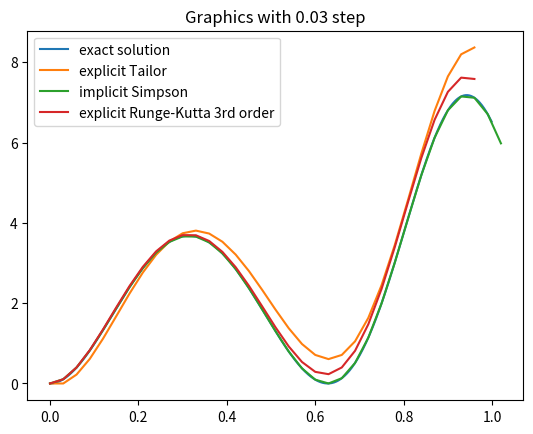

Generate this figure with matplotlib:
import matplotlib.pyplot as plt 
import math

#h = 0.1
h = 0.03

def exact_sol(h):
    y_list = []
    x_list = []
    x = 0
    y = 0
    ylist = []
    for i in range((int)(1/h)):
        x_list.append(x)
        y_list.append(y)
        x += h
        y = 10*(math.sin(5*x) + math.pow(math.e, math.sin(-5*x))-1)
        ylist.append(1)
    plt.plot(x_list,y_list, label = "exact solution")




def f(x,y):
    return 25*math.sin(10*x) - 5*y*math.cos(5*x)


def explTailor(h):
    x = 0
    y = 0
    xlist = []
    ylist = []
    for i in range((int)(1/h)):
        xlist.append(x)
        ylist.append(y)
        y += h * f(x, y)
        x += h
    plt.plot(xlist, ylist, label = "explicit Tailor")

def startRK(h):
    #Runge-Kutta 4
    y = 0
    x = 0
    k1 = h*f(x,y)
    k2 = h*f(x+h/2., y+k1/2)
    k3 = h*f(x+h/2.,y+k2/2)
    k4 = h*f(x+h, y+k3)
    return y+k1/6+k2/3+k3/3+k4/6


def implSimpson(h):
    x = 0
    y0 = 0
    y1 = startRK(h)
    y2 = y0
    xlist = []
    ylist = []
    xlist.append(x)
    xlist.append(x+h)
    ylist.append(y0)
    ylist.append(y1)
    for i in range((int)(1/h)):
        y2 = (y0 + h/3.*(25*math.sin(10*(x+2*h))+4*f(x+h, y1)+f(x,y0)))/(1+5*h/3*math.cos(5*(x+2*h)))
        ylist.append(y2)
        y0 = y1
        y1 = y2
        x += h
        xlist.append(x+h)
    plt.plot(xlist, ylist, label = "implicit Simpson")

def explRungeKutta3(h):
    x = 0
    y = 0
    xlist = []
    ylist = []
    for i in range((int)(1/h)):
        xlist.append(x)
        ylist.append(y)
        k1 = h * f(x, y)
        k2 = h * f(x + h, y + h)
        k3 = h * f(x + h / 2., y + 1. / 4 * k1 + 1. / 4 * k2)
        y = y + k1 / 6 + k2 / 6 + 2 * k3 / 3
        x += h
    plt.plot(xlist, ylist, label = "explicit Runge-Kutta 3rd order")


exact_sol(0.001)
explTailor(h)
implSimpson(h)
explRungeKutta3(h)
plt.title("Graphics with "+ str(h) + " step")
plt.legend(loc = "upper left")
plt.show()